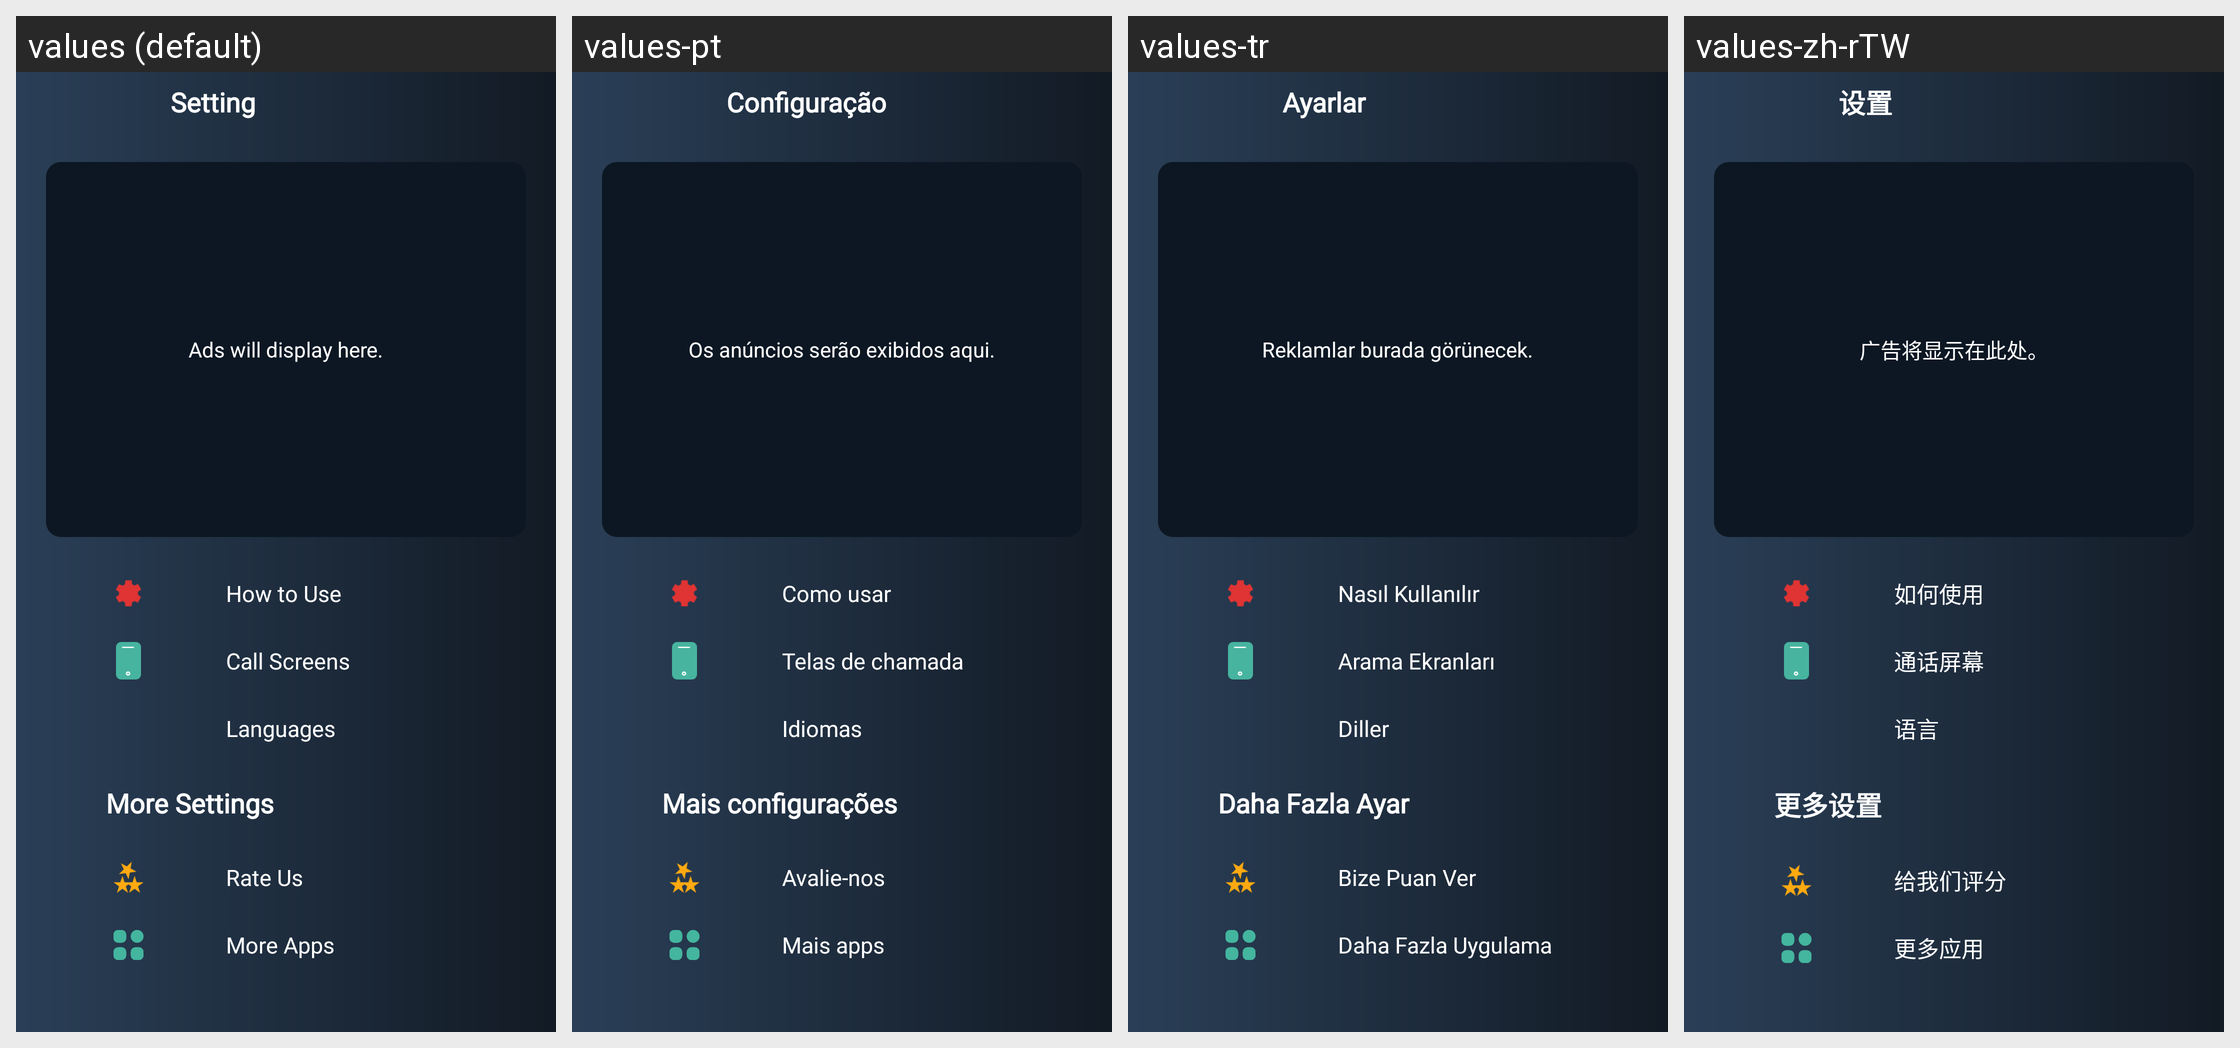

For this localized Android screen grid, give each drawn string resource with its value in every locale shown.
Android screen res/layout/fragment_settings2.xml rendered under 4 locales, left to right: values (default), values-pt, values-tr, values-zh-rTW. Device: Nexus 5 (rendered at 1080×1920; each locale shown at half size, 540×960, under a caption strip naming it); theme Theme.FakeCalling.
Other locales in the repository, not shown: values-ar, values-fil, values-fr, values-hi, values-ru, values-ur.
Strings drawn on this screen, with the default value and each locale's value (text and hints the layout hard-codes, and strings that could not be matched under every locale, appear in the picture but are not listed):

setting
  values: Setting
  values-pt: Configuração
  values-tr: Ayarlar
  values-zh-rTW: 设置

ads_will_display_here
  values: Ads will display here.
  values-pt: Os anúncios serão exibidos aqui.
  values-tr: Reklamlar burada görünecek.
  values-zh-rTW: 广告将显示在此处。

how_to_use
  values: How to Use
  values-pt: Como usar
  values-tr: Nasıl Kullanılır
  values-zh-rTW: 如何使用

call_screens
  values: Call Screens
  values-pt: Telas de chamada
  values-tr: Arama Ekranları
  values-zh-rTW: 通话屏幕

languages
  values: Languages
  values-pt: Idiomas
  values-tr: Diller
  values-zh-rTW: 语言

more_settings
  values: More Settings
  values-pt: Mais configurações
  values-tr: Daha Fazla Ayar
  values-zh-rTW: 更多设置

rate_us
  values: Rate Us
  values-pt: Avalie-nos
  values-tr: Bize Puan Ver
  values-zh-rTW: 给我们评分

more_apps
  values: More Apps
  values-pt: Mais apps
  values-tr: Daha Fazla Uygulama
  values-zh-rTW: 更多应用
